Run: headless pygame with SDL's dummy video driver; simulated clock (each Clock.tick advances the game by its frame time, no real sleeping); random seed 0; keys injected as events and as key.get_pressed() state; no mouse input.
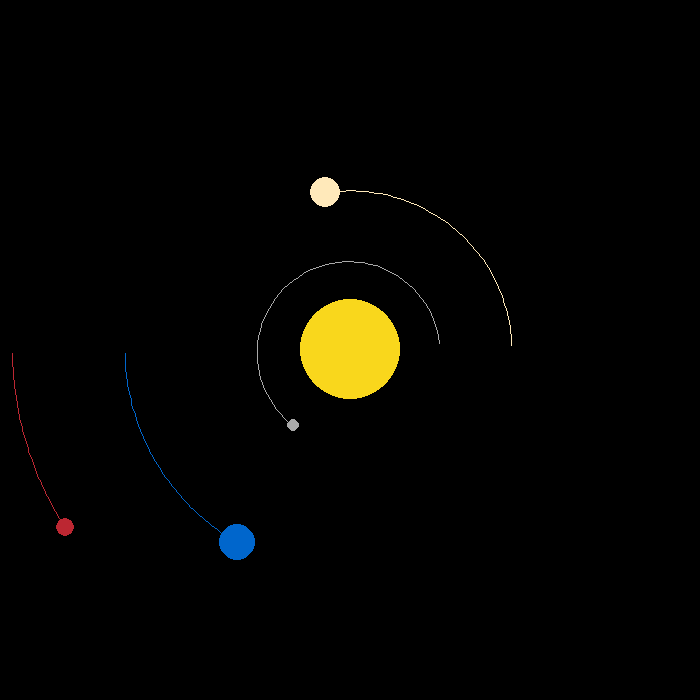
Frame 1 of 4 · flips 1–60 · no input
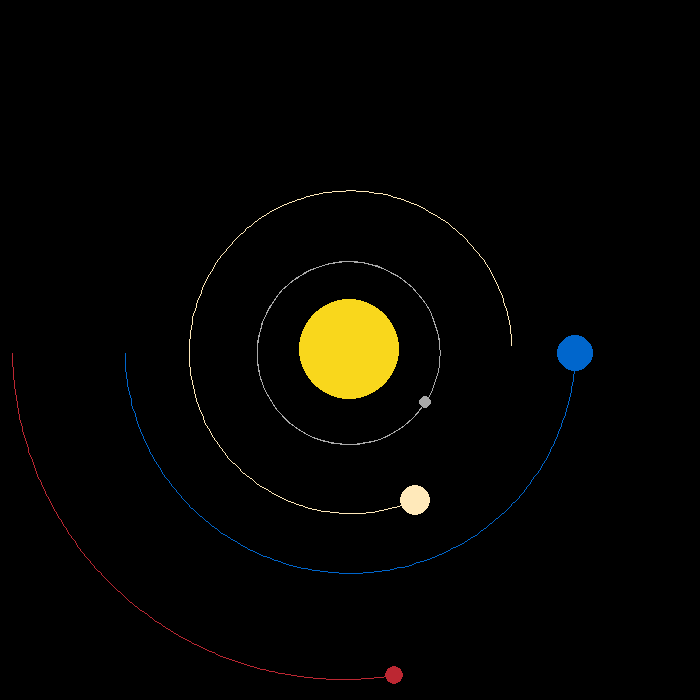
Frame 2 of 4 · flips 61–180 · tapped SPACE, RETURN · held RIGHT (→), D
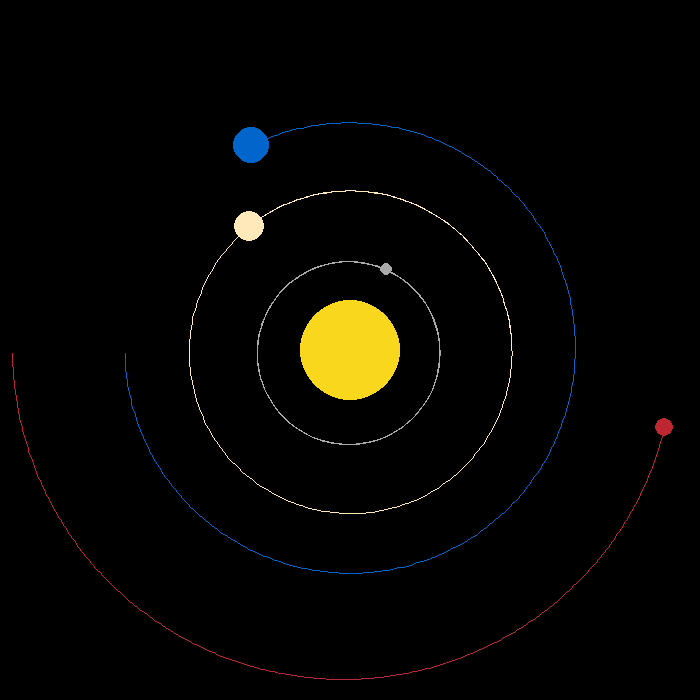
Frame 3 of 4 · flips 181–300 · held DOWN (↓), S
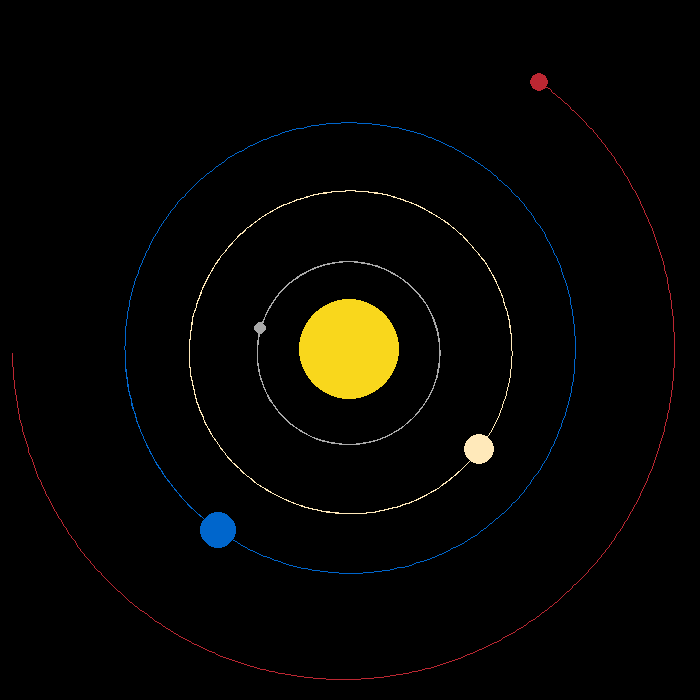
Frame 4 of 4 · flips 301–420 · held LEFT (←), A, UP (↑), W

The pygame program that drew these frames:

import pygame
import math

pygame.init()

WIDTH, HEIGHT = 700, 700
WINDOW = pygame.display.set_mode((WIDTH, HEIGHT))
pygame.display.set_caption("The Planetary System")

# colors
WHITE = (255, 255, 255)
YELLOW = (249, 215, 28)
LIGHT_GRAY = (169, 169, 169)
PALE_YELLOW = (255, 233, 186)
BLUE = (0, 102, 204)
RED = (188, 39, 50)
OFF_WHITE = (190, 190, 190)


class Planet:
    AU = 149.6e6 * 1000  # average distance from Earth to the Sun in meters
    G = 6.67428e-11  # graviational constant = calculates gravitional force
    SCALE = 225 / AU  # 1 AU = 100 pixels
    TIMESTEP = 3600*24  # 1 day elapsed


    def __init__(self, x, y, radius, color, mass):
        self.x = x
        self.y = y
        self.radius = radius
        self.color = color
        self.mass = mass  # in kilograms

        self.orbit = []
        self.sun = False
        self.distance_to_sun = 0

        self.x_vel = 0
        self.y_vel = 0

    def draw(self, win):
        x = self.x * Planet.SCALE + WIDTH / 2  # adjusts planet position from the center of the screen
        y = self.y * Planet.SCALE + HEIGHT / 2

        if len(self.orbit) > 2:
            updated_points = []
            for point in self.orbit:
                x, y = point
                x = x * self.SCALE + WIDTH / 2
                y = y * self.SCALE + HEIGHT / 2
                updated_points.append((x, y))
            
            pygame.draw.lines(WINDOW, self.color, False, updated_points, 1)
        pygame.draw.circle(win, self.color, (x, y), self.radius) 

    def attraction(self, other):  # calculate Newton's law of universal gravition 
        other_x, other_y = other.x, other.y
        distance_x = other_x - self.x  # represents r in newton's equation
        distance_y = other_y - self.y
        radius = math.sqrt(distance_x**2 + distance_y**2)  # can exclude the sqrt because the equation requires r^2 anyways

        if other.sun:
            self.distance_to_sun = radius
        
        force = self.G * self.mass * other.mass / radius**2
        theta = math.atan2(distance_y, distance_x)
        force_x = math.cos(theta) * force
        force_y = math.sin(theta) * force
        return force_x, force_y
    
    def update_position(self, planets):
        total_fx = total_fy = 0
        for planet in planets:
            if self == planet:
                continue
            fx, fy = self.attraction(planet)
            total_fx += fx
            total_fy += fy 
        
        self.x_vel += total_fx / self.mass * Planet.TIMESTEP  # derives from Newton's law of motion
        self.y_vel += total_fy / self.mass * Planet.TIMESTEP

        self.x += self.x_vel * Planet.TIMESTEP  # current position + displacement
        self.y += self.y_vel * Planet.TIMESTEP
        self.orbit.append((self.x, self.y))  # collection of positions to represent orbit path
 

def main():
    running = True
    clock = pygame.time.Clock()

    sun = Planet(0, 0, 50, YELLOW, 1.9882 * 10**30)
    sun.sun = True

    mercury = Planet(1 * 0.4*Planet.AU, 0, 6, LIGHT_GRAY, 3.3 * 10**23)
    mercury.y_vel = -47.4 * 1000
    
    venus = Planet(1 * 0.72*Planet.AU, 0, 15, PALE_YELLOW, 4.8675 * 10**24)
    venus.y_vel = -35.02 * 1000

    earth = Planet(-1 * Planet.AU, 0, 18, BLUE, 5.9742 * 10**24)
    earth.y_vel = 29.793 * 1000

    mars = Planet(-1 * 1.5*Planet.AU, 0, 9, RED, 6.4171 * 10**23)
    mars.y_vel = 24.077 * 1000


    planets = [sun, mercury, venus, earth, mars]

    while running:
        clock.tick(60)
        WINDOW.fill((0, 0, 0))

        for planet in planets:
            planet.update_position(planets)
            planet.draw(WINDOW)

        for event in pygame.event.get():
            if event.type == pygame.QUIT:
                running = False

        pygame.display.update()
    pygame.quit()

main()
